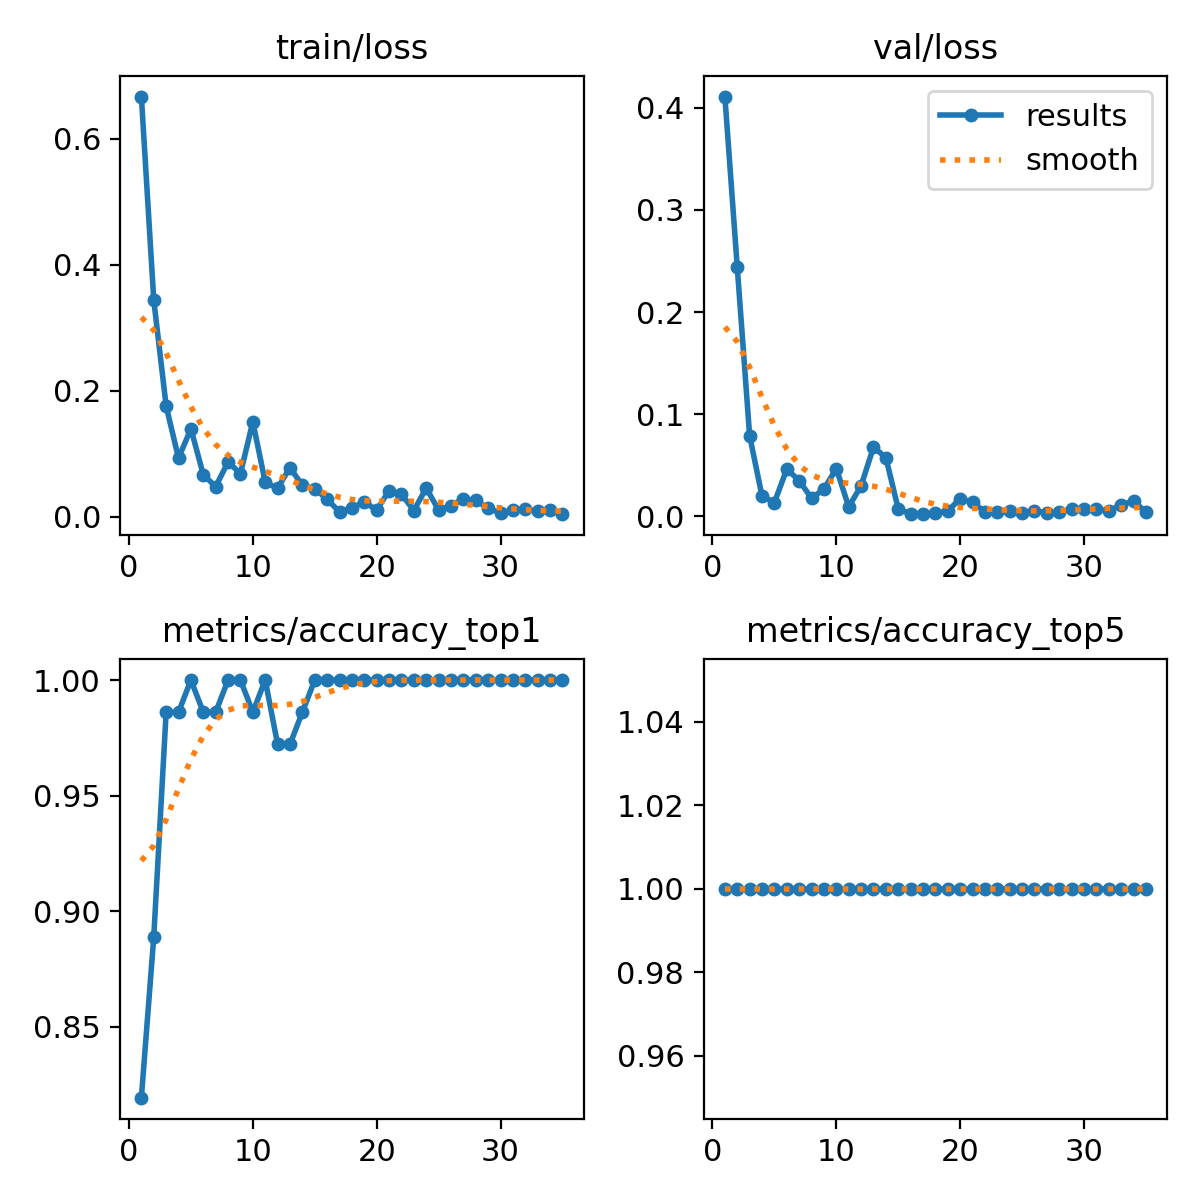

The file beside this chart, header and first rows:
epoch, time, train/loss, metrics/accuracy_top1, metrics/accuracy_top5, val/loss, lr/pg0, lr/pg1, lr/pg2
1, 73.21, 0.6669, 0.8194, 1, 0.411, 0.0001499, 0.0001499, 0.0001499
2, 145.5, 0.344, 0.8889, 1, 0.2441, 0.0002983, 0.0002983, 0.0002983
3, 217.8, 0.1758, 0.9861, 1, 0.07896, 0.0004378, 0.0004378, 0.0004378
4, 289.7, 0.09307, 0.9861, 1, 0.01996, 0.0005685, 0.0005685, 0.0005685
5, 363.1, 0.1397, 1, 1, 0.01369, 0.0006332, 0.0006332, 0.0006332
6, 436.5, 0.06682, 0.9861, 1, 0.04636, 0.000613, 0.000613, 0.000613
7, 509.9, 0.04786, 0.9861, 1, 0.03515, 0.0005928, 0.0005928, 0.0005928
8, 582.8, 0.087, 1, 1, 0.01777, 0.0005726, 0.0005726, 0.0005726
9, 656.5, 0.06855, 1, 1, 0.02694, 0.0005524, 0.0005524, 0.0005524
10, 729.4, 0.1509, 0.9861, 1, 0.04695, 0.0005322, 0.0005322, 0.0005322
11, 802.4, 0.05456, 1, 1, 0.00942, 0.000512, 0.000512, 0.000512
12, 875.7, 0.0455, 0.9722, 1, 0.03009, 0.0004918, 0.0004918, 0.0004918
13, 948.9, 0.07803, 0.9722, 1, 0.0679, 0.0004716, 0.0004716, 0.0004716
14, 1023, 0.04973, 0.9861, 1, 0.05769, 0.0004515, 0.0004515, 0.0004515
15, 1096, 0.04466, 1, 1, 0.00732, 0.0004313, 0.0004313, 0.0004313
16, 1170, 0.02772, 1, 1, 0.00253, 0.0004111, 0.0004111, 0.0004111
17, 1244, 0.0078, 1, 1, 0.00227, 0.0003909, 0.0003909, 0.0003909
18, 1317, 0.01416, 1, 1, 0.00293, 0.0003707, 0.0003707, 0.0003707
19, 1390, 0.02361, 1, 1, 0.00532, 0.0003505, 0.0003505, 0.0003505
20, 1463, 0.01055, 1, 1, 0.0176, 0.0003303, 0.0003303, 0.0003303
21, 1536, 0.04141, 1, 1, 0.01386, 0.0003101, 0.0003101, 0.0003101
22, 1610, 0.03596, 1, 1, 0.00463, 0.0002899, 0.0002899, 0.0002899
23, 1684, 0.01, 1, 1, 0.00402, 0.0002697, 0.0002697, 0.0002697
24, 1760, 0.04554, 1, 1, 0.00533, 0.0002495, 0.0002495, 0.0002495
25, 1833, 0.01081, 1, 1, 0.00344, 0.0002293, 0.0002293, 0.0002293
26, 1906, 0.01769, 1, 1, 0.00572, 0.0002091, 0.0002091, 0.0002091
27, 1979, 0.0285, 1, 1, 0.00328, 0.0001889, 0.0001889, 0.0001889
28, 2054, 0.02613, 1, 1, 0.00418, 0.0001687, 0.0001687, 0.0001687
29, 2126, 0.01328, 1, 1, 0.00719, 0.0001485, 0.0001485, 0.0001485
30, 2198, 0.00621, 1, 1, 0.00705, 0.0001283, 0.0001283, 0.0001283
31, 2270, 0.01074, 1, 1, 0.00736, 0.0001081, 0.0001081, 0.0001081
32, 2343, 0.01164, 1, 1, 0.0054, 8.7924e-05, 8.7924e-05, 8.7924e-05
33, 2415, 0.0089, 1, 1, 0.01164, 6.7728e-05, 6.7728e-05, 6.7728e-05
34, 2487, 0.01134, 1, 1, 0.01502, 4.7532e-05, 4.7532e-05, 4.7532e-05
35, 2559, 0.00417, 1, 1, 0.00445, 2.7336e-05, 2.7336e-05, 2.7336e-05
